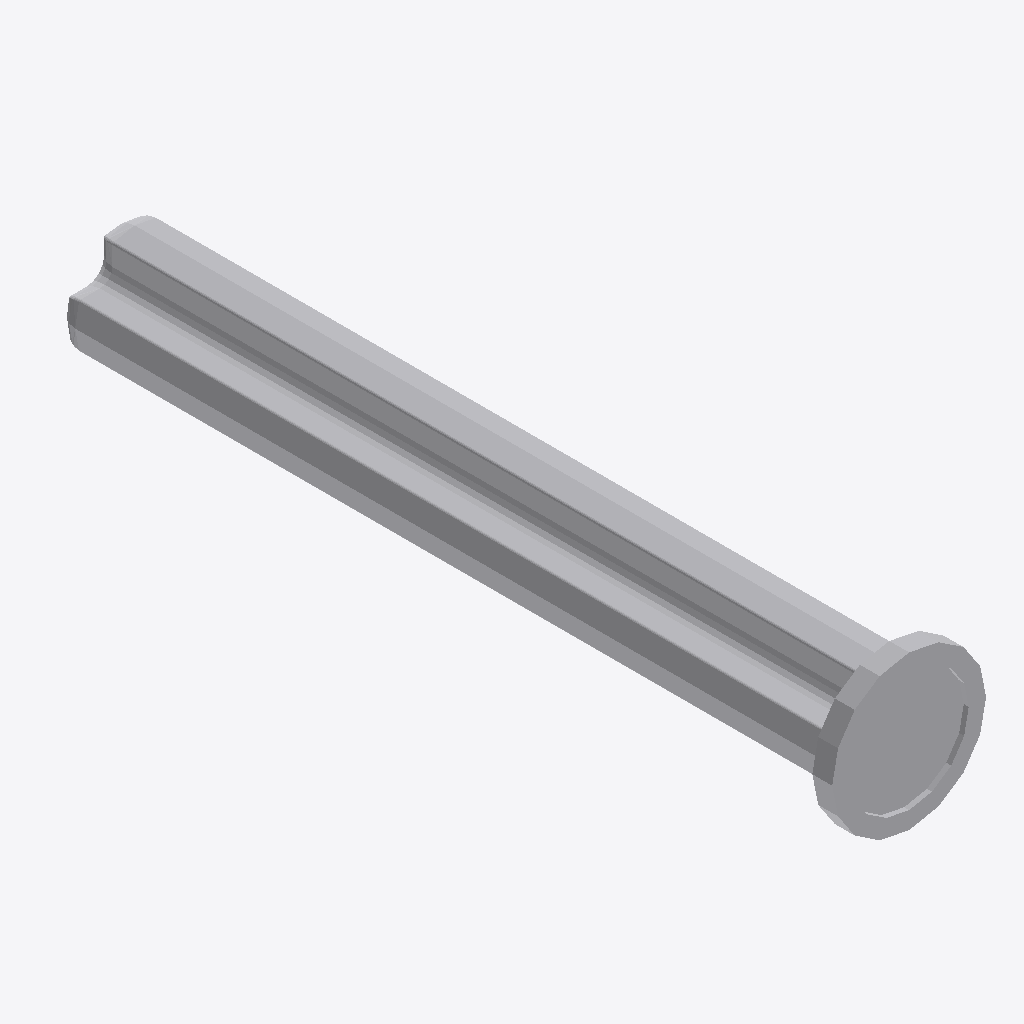
Isometric view of an IFC building model (IFC-SPF (STEP), schema IFC2X3, length unit millimetre), seen from the south-west, elements coloured by IFC class: 1 other element (light grey).
Extent 0.006 m × 0.032 m × 0.006 m (x, y, z). Elements (1): 1 IfcBuildingElementProxy.

HEADER;
FILE_DESCRIPTION(('Unknown'),'2;1');
FILE_NAME('Gray_4560177_JCA','2025-07-22T00:00:08+02:00',('Unknown'),('Unknown'),'ST-DEVELOPER v19.4','Unknown','OpenTools');
FILE_SCHEMA(('IFC2X3'));
ENDSEC;
DATA;
#2493=IFCPROJECT('07hUkdHgGydfWsFJH56q5B',#3046,'Gray_4560177_JCA',' ',' ',' ',' ',(#3041),#2494);
#20=IFCBUILDING('3G2N19bOG__grq1LV0cQPU',#3046,'Default Building',$,$,#18,$,$,.ELEMENT.,0.0,0.0,$);
#14=IFCBUILDINGELEMENTPROXY('2GP_XOK7Wq1Pa1NGQTVWHM',#3046,'Gray_4560177_JCA',' ','Gray_4560177_JCA',#19,#15,' ',.ELEMENT.);
ENDSEC;
